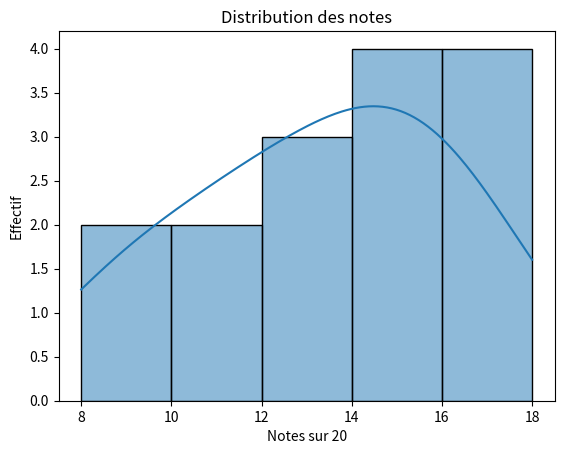

Recreate this plot in Python.
# 5. À partir d'une liste de notes, tracez un histogramme de leur
# distribution avec sns.histplot(), avec kde=True.

import seaborn as sns
import matplotlib.pyplot as plt

notes = [8, 10, 12, 14, 15, 16, 12, 13, 17, 18, 9, 11, 14, 15, 16]

sns.histplot(notes, kde=True)

plt.title("Distribution des notes")
plt.xlabel("Notes sur 20")
plt.ylabel("Effectif")
plt.show()
